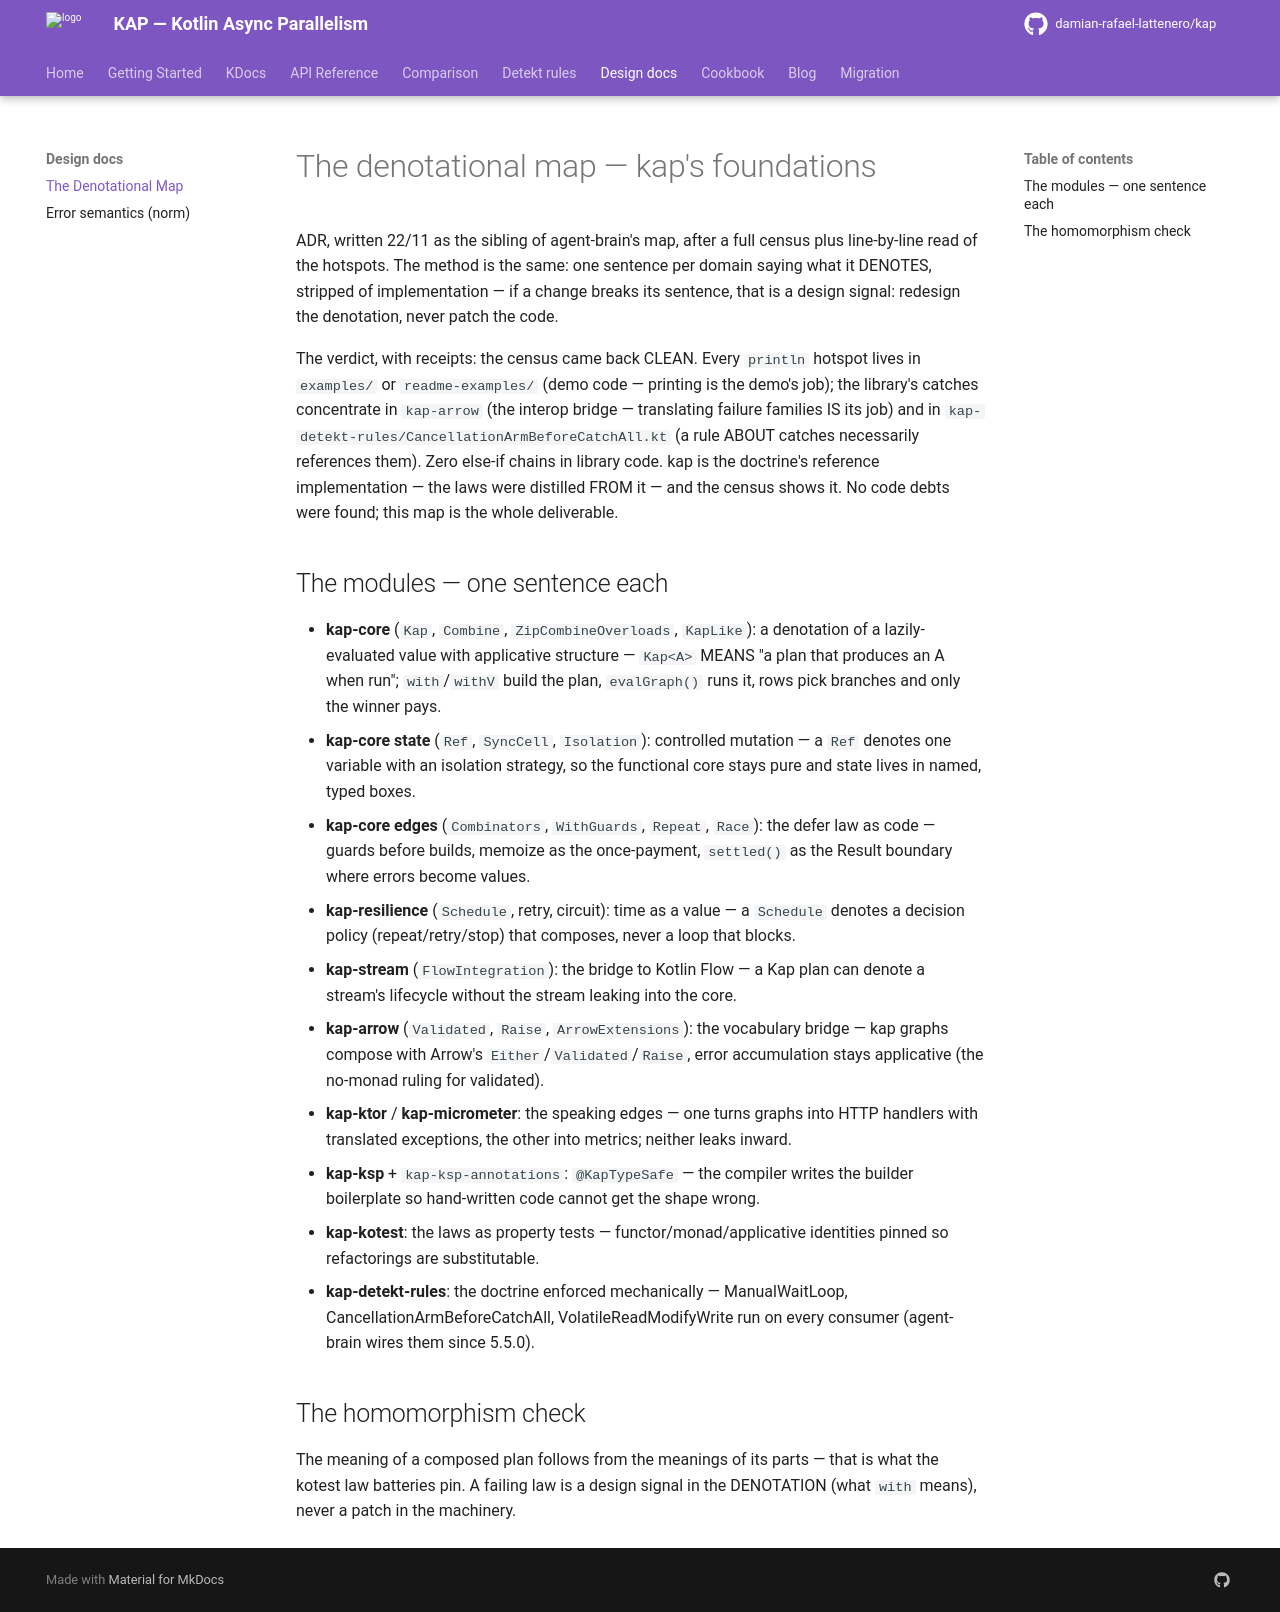

repository: damian-rafael-lattenero/kap · page: denotational-map/index.html · generator: mkdocs

# The denotational map — kap's foundations

ADR, written 22/11 as the sibling of agent-brain's map, after a full census
plus line-by-line read of the hotspots. The method is the same: one sentence
per domain saying what it DENOTES, stripped of implementation — if a change
breaks its sentence, that is a design signal: redesign the denotation, never
patch the code.

The verdict, with receipts: the census came back CLEAN. Every `println`
hotspot lives in `examples/` or `readme-examples/` (demo code — printing is
the demo's job); the library's catches concentrate in `kap-arrow` (the
interop bridge — translating failure families IS its job) and in
`kap-detekt-rules/CancellationArmBeforeCatchAll.kt` (a rule ABOUT catches
necessarily references them). Zero else-if chains in library code. kap is
the doctrine's reference implementation — the laws were distilled FROM it —
and the census shows it. No code debts were found; this map is the whole
deliverable.

## The modules — one sentence each

- **kap-core** (`Kap`, `Combine`, `ZipCombineOverloads`, `KapLike`): a
  denotation of a lazily-evaluated value with applicative structure —
  `Kap<A>` MEANS "a plan that produces an A when run"; `with`/`withV` build
  the plan, `evalGraph()` runs it, rows pick branches and only the winner
  pays.
- **kap-core state** (`Ref`, `SyncCell`, `Isolation`): controlled mutation —
  a `Ref` denotes one variable with an isolation strategy, so the functional
  core stays pure and state lives in named, typed boxes.
- **kap-core edges** (`Combinators`, `WithGuards`, `Repeat`, `Race`): the
  defer law as code — guards before builds, memoize as the once-payment,
  `settled()` as the Result boundary where errors become values.
- **kap-resilience** (`Schedule`, retry, circuit): time as a value — a
  `Schedule` denotes a decision policy (repeat/retry/stop) that composes,
  never a loop that blocks.
- **kap-stream** (`FlowIntegration`): the bridge to Kotlin Flow — a Kap plan
  can denote a stream's lifecycle without the stream leaking into the core.
- **kap-arrow** (`Validated`, `Raise`, `ArrowExtensions`): the vocabulary
  bridge — kap graphs compose with Arrow's `Either`/`Validated`/`Raise`,
  error accumulation stays applicative (the no-monad ruling for validated).
- **kap-ktor** / **kap-micrometer**: the speaking edges — one turns graphs
  into HTTP handlers with translated exceptions, the other into metrics;
  neither leaks inward.
- **kap-ksp** + `kap-ksp-annotations`: `@KapTypeSafe` — the compiler writes
  the builder boilerplate so hand-written code cannot get the shape wrong.
- **kap-kotest**: the laws as property tests — functor/monad/applicative
  identities pinned so refactorings are substitutable.
- **kap-detekt-rules**: the doctrine enforced mechanically — ManualWaitLoop,
  CancellationArmBeforeCatchAll, VolatileReadModifyWrite run on every
  consumer (agent-brain wires them since 5.5.0).

## The homomorphism check

The meaning of a composed plan follows from the meanings of its parts —
that is what the kotest law batteries pin. A failing law is a design signal
in the DENOTATION (what `with` means), never a patch in the machinery.
